Run: headless pygame with SDL's dummy video driver; simulated clock (each Clock.tick advances the game by its frame time, no real sleeping); random seed 0; keys injected as events and as key.get_pressed() state; no mouse input.
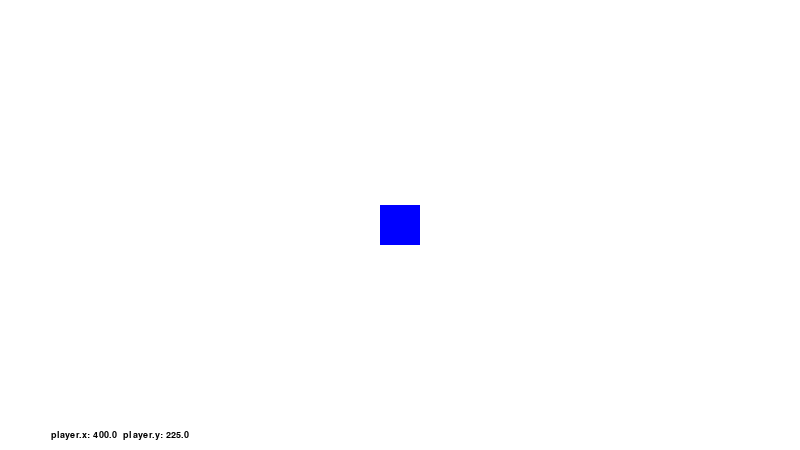
Frame 1 of 4 · flips 1–60 · no input
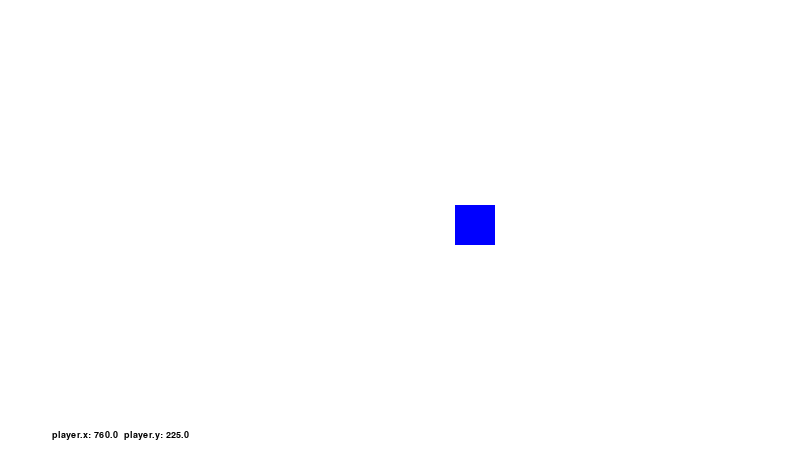
Frame 2 of 4 · flips 61–180 · tapped SPACE, RETURN · held RIGHT (→), D
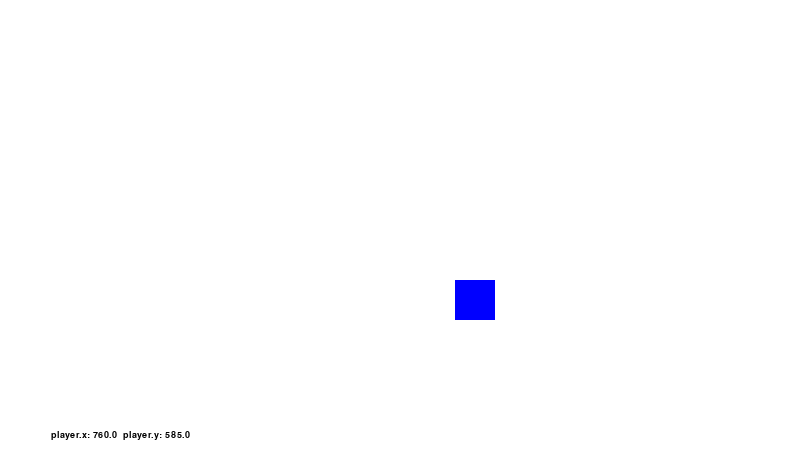
Frame 3 of 4 · flips 181–300 · held DOWN (↓), S
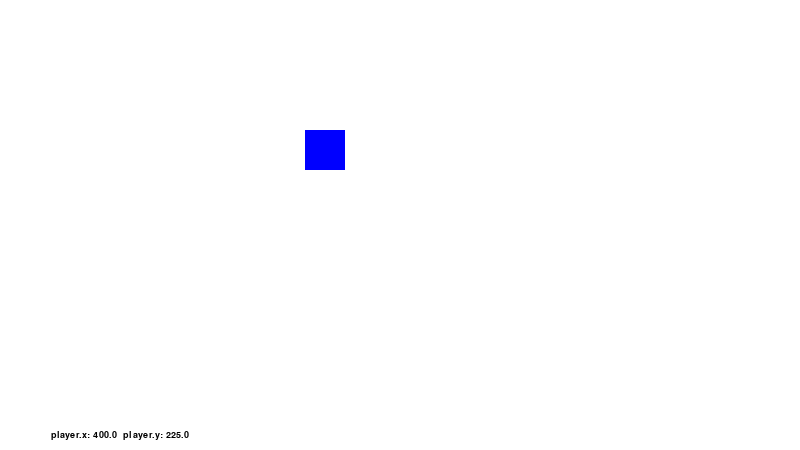
Frame 4 of 4 · flips 301–420 · held LEFT (←), A, UP (↑), W

The pygame program that drew these frames:

#imports needed libraries
import pygame

#setting up the essentials -------------------------------------------------------------------------------------------------
pygame.init() #
screen = pygame.display.set_mode((800, 450))
pygame.display.set_caption(r"Lassefux")
clock = pygame.time.Clock()
running = True



in_world = True

#objects -------------------------------------------------------------------------------------------------------------
class Player:
    def __init__(self):
        #position on the screen
        self.map_x = screen.get_width() / 2
        self.map_y = screen.get_height() / 2

        #position in the world
        self.world_x = 0
        self.world_y = 0

        #players absolute pos in the world
        self.x = self.map_x + self.world_x
        self.y = self.map_y + self.world_y

        self.movespeed = 3

        #players size
        self.size = 40

    #function to draw the player
    def draw(self):
        pygame.draw.rect(screen, 'blue', self.rect)

    #function to update the player
    def update(self):
        self.rect = pygame.Rect(self.map_x - self.size / 2, self.map_y - self.size / 2, self.size, self.size)
        self.x = self.map_x + self.world_x
        self.y = self.map_y + self.world_y

#object for the world
class World:
    def __init__(self):
        #list of rects that will act as terrain in the world
        self.terrain = [] 

    def draw(self):
        for terr_part in range(len(self.terrain)):
            self.temp_rect = self.terrain[terr_part]



#functions ----------------------------------------------------------------------------------------------------------

#function to draw text
text_font_small = pygame.font.SysFont("Arial", 14) # liten tekst
text_font_medium = pygame.font.SysFont("Arial", 36) # Medium tekst
text_font_large = pygame.font.SysFont("Arial", 48) # Stor tekst
#Function to draw text
def draw_text(text : str, font : pygame.font.Font, text_col : pygame.Color, x : int, y : int): #Funksjon som brukes for å lage tekst.
    img = font.render(text, True, text_col)
    tekst_rect = img.get_rect(center=(x, y))
    screen.blit(img, tekst_rect)

#creates objects---------------------------------------------------------------------------------------------------------

#creates the player
player = Player()

#creates world 1
world1 = World()

#runs the game --------------------------------------------------------------------------------------------------
while running:
    #quits the game if user closes the window
    for event in pygame.event.get():
        if event.type == pygame.QUIT:
            running = False
            pygame.quit()

    #inputs -----------------------------------------------------------------
    keys = pygame.key.get_pressed()
    

    #game logic ------------------------------------------------------------------------------------------------------------------------------------
    if in_world:
        if(keys[pygame.K_d]):
            #movement to the right
            if(player.map_x) < ((screen.get_width() / 2) + 75):
                player.map_x += player.movespeed
            else:
                player.world_x += player.movespeed

        if(keys[pygame.K_a]):
            #movement to the left
            if(player.map_x) > ((screen.get_width() / 2) - 75):
                player.map_x -= player.movespeed
            else:
                player.world_x -= player.movespeed

        if(keys[pygame.K_w]):
            #movement up
            if(player.map_y) > ((screen.get_height() / 2) - 75):
                player.map_y -= player.movespeed
            else:
                player.world_y -= player.movespeed

    if(keys[pygame.K_s]):
        #movement down
        if(player.map_y) < ((screen.get_height() / 2) + 75):
            player.map_y += player.movespeed
        else:
            player.world_y += player.movespeed


    #fyller skjermen med hvit
    screen.fill('white')

    #updates the player
    player.update()

    #draws the player
    player.draw()


    draw_text(f"player.x: {player.x}  player.y: {player.y}", text_font_small, 'black', 120, screen.get_height() - 15)
    #flips the diaplay
    pygame.display.flip()
    #makes the time move
    clock.tick(60)

#quits the game if the loop is exited
pygame.quit()
